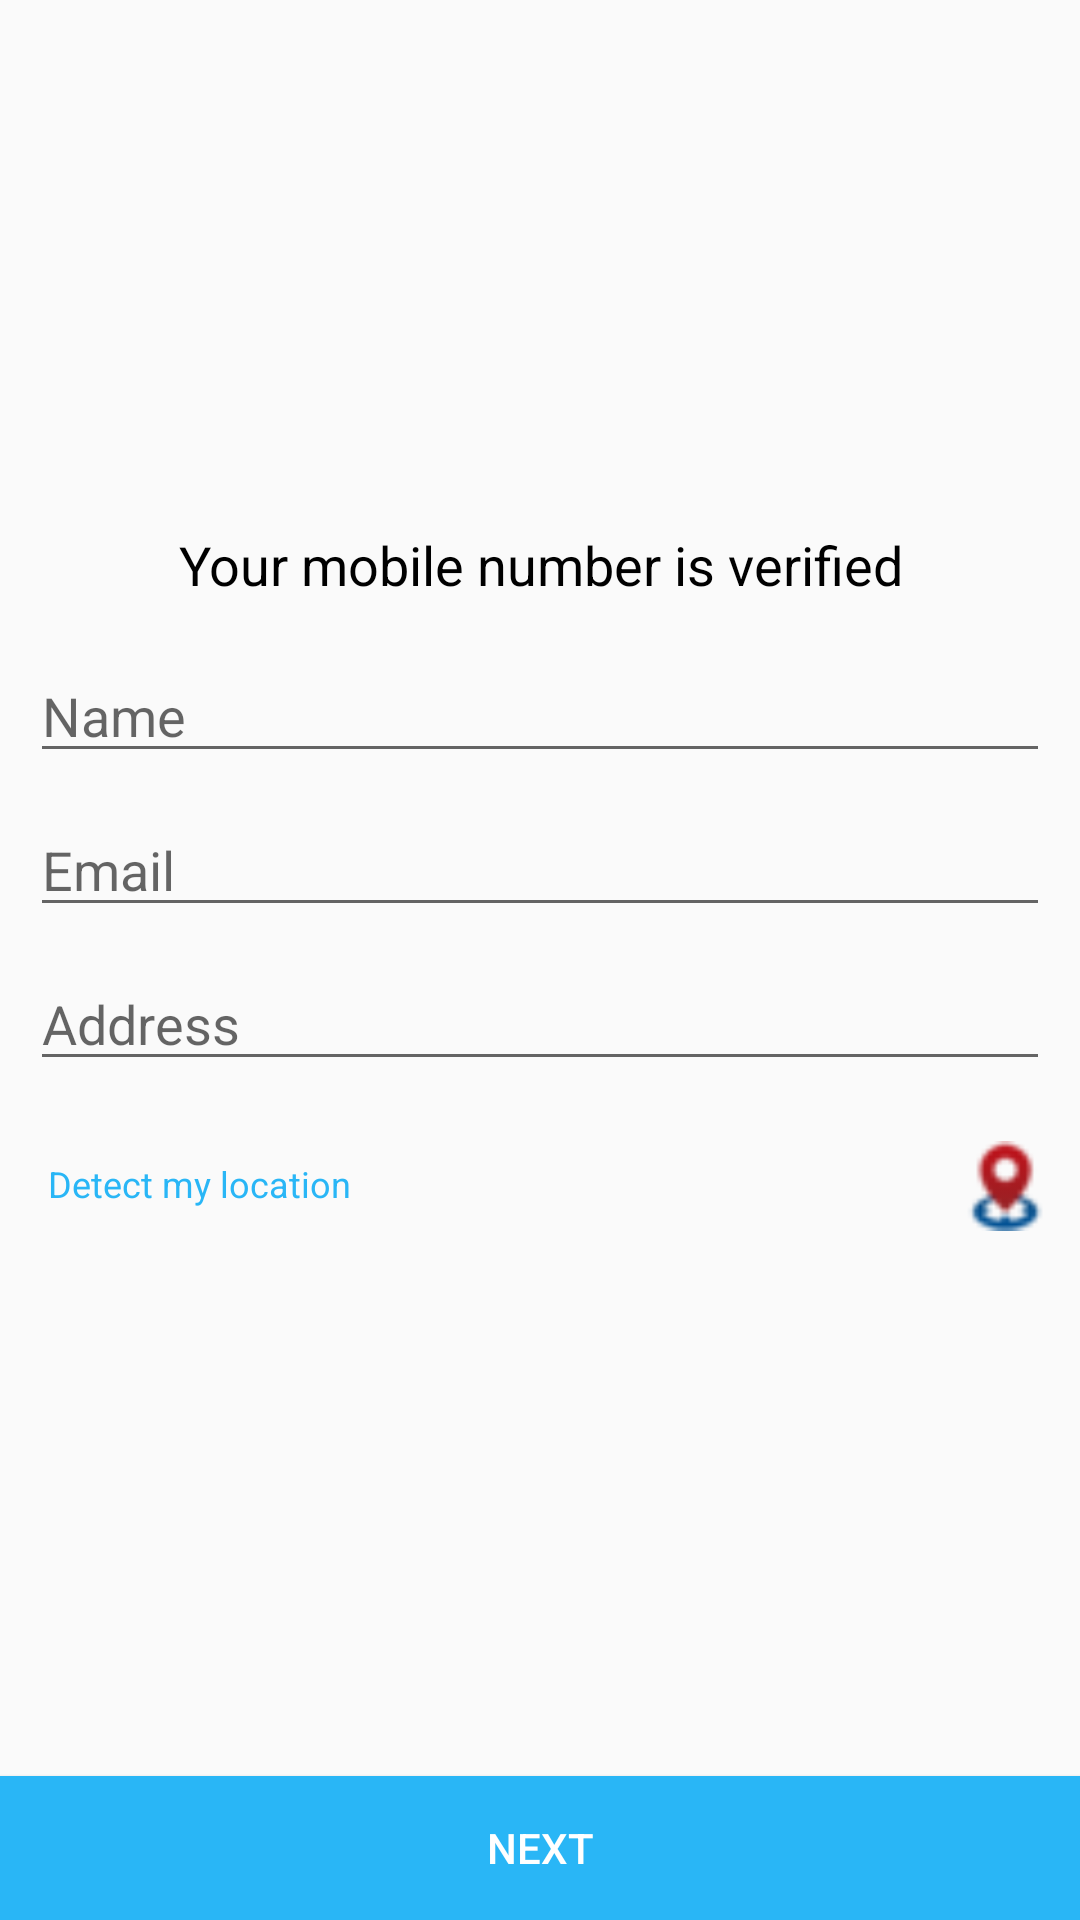

Android layout source for this screen:
<!-- AndroidManifest.xml: application theme AppTheme -->
<!-- res/layout/userdetailform.xml -->
<?xml version="1.0" encoding="utf-8"?>
<LinearLayout xmlns:android="http://schemas.android.com/apk/res/android"
    xmlns:app="http://schemas.android.com/apk/res-auto"
    xmlns:tools="http://schemas.android.com/tools"
    android:layout_width="match_parent"
    android:layout_height="fill_parent"
    android:orientation="vertical"
    tools:context=".LoginActivity">


    <LinearLayout
        android:layout_width="match_parent"
        android:layout_height="150dp"
        android:layout_marginBottom="10dp"
        android:gravity="center_horizontal|center_vertical"
        android:orientation="vertical">


        <ImageView
            android:layout_width="match_parent"
            android:layout_height="wrap_content"
            app:srcCompat="@drawable/logo" />
    </LinearLayout>

    <LinearLayout
        android:layout_width="match_parent"
        android:layout_height="wrap_content"
        android:layout_margin="10dp"
        android:orientation="vertical">

        <TextView
            android:layout_width="match_parent"
            android:layout_height="wrap_content"
            android:layout_margin="6dp"
            android:gravity="center_horizontal|center_vertical"
            android:text="Your mobile number is verified"
            android:textColor="@android:color/black"
            android:textSize="18sp" />

        <EditText
            android:id="@+id/name"
            android:layout_width="match_parent"
            android:layout_height="wrap_content"
            android:layout_marginTop="10dp"
            android:ems="10"
            android:hint="Name"
            android:inputType="text" />

        <EditText
            android:id="@+id/email"
            android:layout_width="match_parent"
            android:layout_height="wrap_content"
            android:layout_marginTop="10dp"
            android:ems="10"
            android:hint="Email"
            android:inputType="textEmailAddress" />

        <EditText
            android:id="@+id/address"
            android:layout_width="match_parent"
            android:layout_height="wrap_content"
            android:layout_marginTop="10dp"
            android:ems="10"
            android:hint="Address"
            android:inputType="text" />

    </LinearLayout>

    <LinearLayout
        android:id="@+id/detect"
        android:layout_width="match_parent"
        android:layout_height="wrap_content"
        android:layout_margin="10dp"
        android:orientation="horizontal">

        <LinearLayout
            android:layout_width="match_parent"
            android:layout_height="wrap_content"
            android:layout_weight="1">

            <TextView
                android:layout_width="match_parent"
                android:layout_height="wrap_content"
                android:layout_margin="6dp"
                android:gravity="left"
                android:text="Detect my location"
                android:textColor="@color/btn_color"
                android:textSize="12sp" />

        </LinearLayout>

        <LinearLayout
            android:layout_width="match_parent"
            android:layout_height="wrap_content"
            android:layout_weight="1"
            android:gravity="right">

            <ImageView
                android:layout_width="30dp"
                android:layout_height="30dp"
                app:srcCompat="@drawable/detectlocation" />

        </LinearLayout>

    </LinearLayout>


    <LinearLayout
        android:layout_width="match_parent"
        android:layout_height="fill_parent"
        android:gravity="bottom">

        <Button
            android:id="@+id/next"
            android:layout_width="fill_parent"
            android:layout_height="wrap_content"
            android:background="@color/btn_color"
            android:gravity="center_horizontal|center_vertical"
            android:padding="4dp"
            android:text="NEXT"
            android:textColor="@android:color/white" />
    </LinearLayout>


</LinearLayout>
<!-- resources referenced by this layout -->
<resources>
  <color name="btn_color">#29B6F6</color>
  <!-- drawable detectlocation: png bitmap (drawable, 1607 bytes) -->
  <style name="AppTheme" parent="Theme.AppCompat.Light.NoActionBar">
          
      </style>
</resources>
